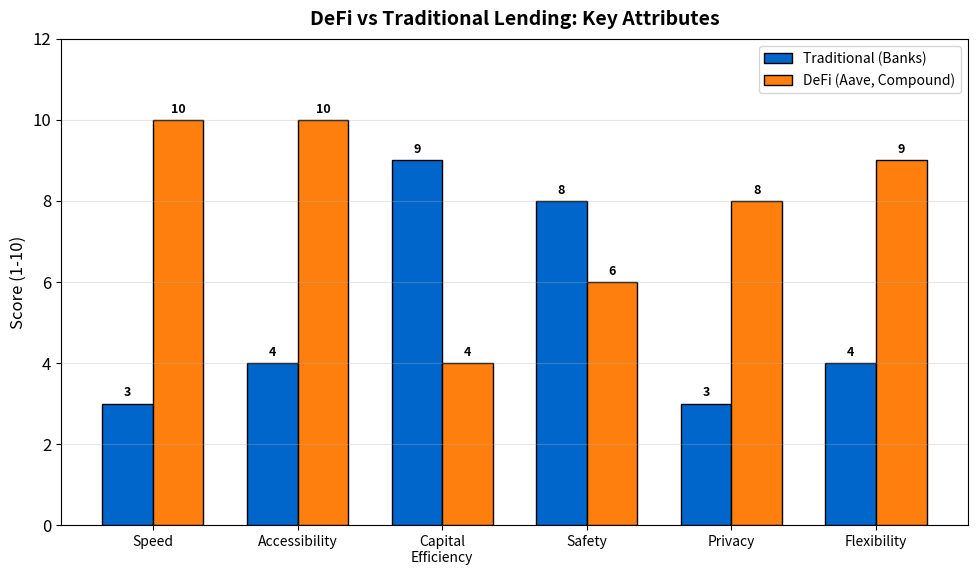

This figure's Python source: (Note: this script raises an exception after producing the figure.)
"""
DeFi vs Traditional Lending Comparison
Grouped bar chart comparing key features
"""

import matplotlib.pyplot as plt
import numpy as np
from pathlib import Path

CHART_METADATA = {
    'title': 'Lending Comparison',
    'url': 'https://github.com/Digital-AI-Finance/Blockchain_Crypto/tree/main/Module_E_DeFi_Ecosystem/L37_Lending_Protocols/charts/01_lending_comparison'
}

plt.rcParams.update({
    'font.size': 14,
    'axes.labelsize': 14,
    'axes.titlesize': 16,
    'xtick.labelsize': 12,
    'ytick.labelsize': 12,
    'legend.fontsize': 12,
    'figure.figsize': (10, 6),
    'figure.dpi': 150
})

MLPURPLE = '#3333B2'
MLBLUE = '#0066CC'
MLORANGE = '#FF7F0E'
MLGREEN = '#2CA02C'
MLRED = '#D62728'

fig, ax = plt.subplots(figsize=(10, 6))

# Categories and scores (higher = better/more)
categories = ['Speed', 'Accessibility', 'Capital\nEfficiency', 'Safety', 'Privacy', 'Flexibility']
tradfi_scores = [3, 4, 9, 8, 3, 4]
defi_scores = [10, 10, 4, 6, 8, 9]

x = np.arange(len(categories))
width = 0.35

bars1 = ax.bar(x - width/2, tradfi_scores, width, label='Traditional (Banks)',
               color=MLBLUE, edgecolor='black', linewidth=1)
bars2 = ax.bar(x + width/2, defi_scores, width, label='DeFi (Aave, Compound)',
               color=MLORANGE, edgecolor='black', linewidth=1)

# Add value labels
for bar in bars1:
    height = bar.get_height()
    ax.annotate(f'{int(height)}',
                xy=(bar.get_x() + bar.get_width()/2, height),
                xytext=(0, 3), textcoords='offset points',
                ha='center', va='bottom', fontsize=9, fontweight='bold')

for bar in bars2:
    height = bar.get_height()
    ax.annotate(f'{int(height)}',
                xy=(bar.get_x() + bar.get_width()/2, height),
                xytext=(0, 3), textcoords='offset points',
                ha='center', va='bottom', fontsize=9, fontweight='bold')

ax.set_ylabel('Score (1-10)', fontsize=12)
ax.set_xticks(x)
ax.set_xticklabels(categories, fontsize=10)
ax.set_ylim(0, 12)

ax.legend(loc='upper right', fontsize=10)
ax.grid(True, alpha=0.3, axis='y')

ax.set_title('DeFi vs Traditional Lending: Key Attributes', fontweight='bold', fontsize=14, pad=10)
plt.tight_layout()

output_path = Path(__file__).parent / 'chart.pdf'
plt.savefig(output_path, bbox_inches='tight', dpi=300)
print(f"Chart saved to: {output_path.absolute()}")
plt.close()
